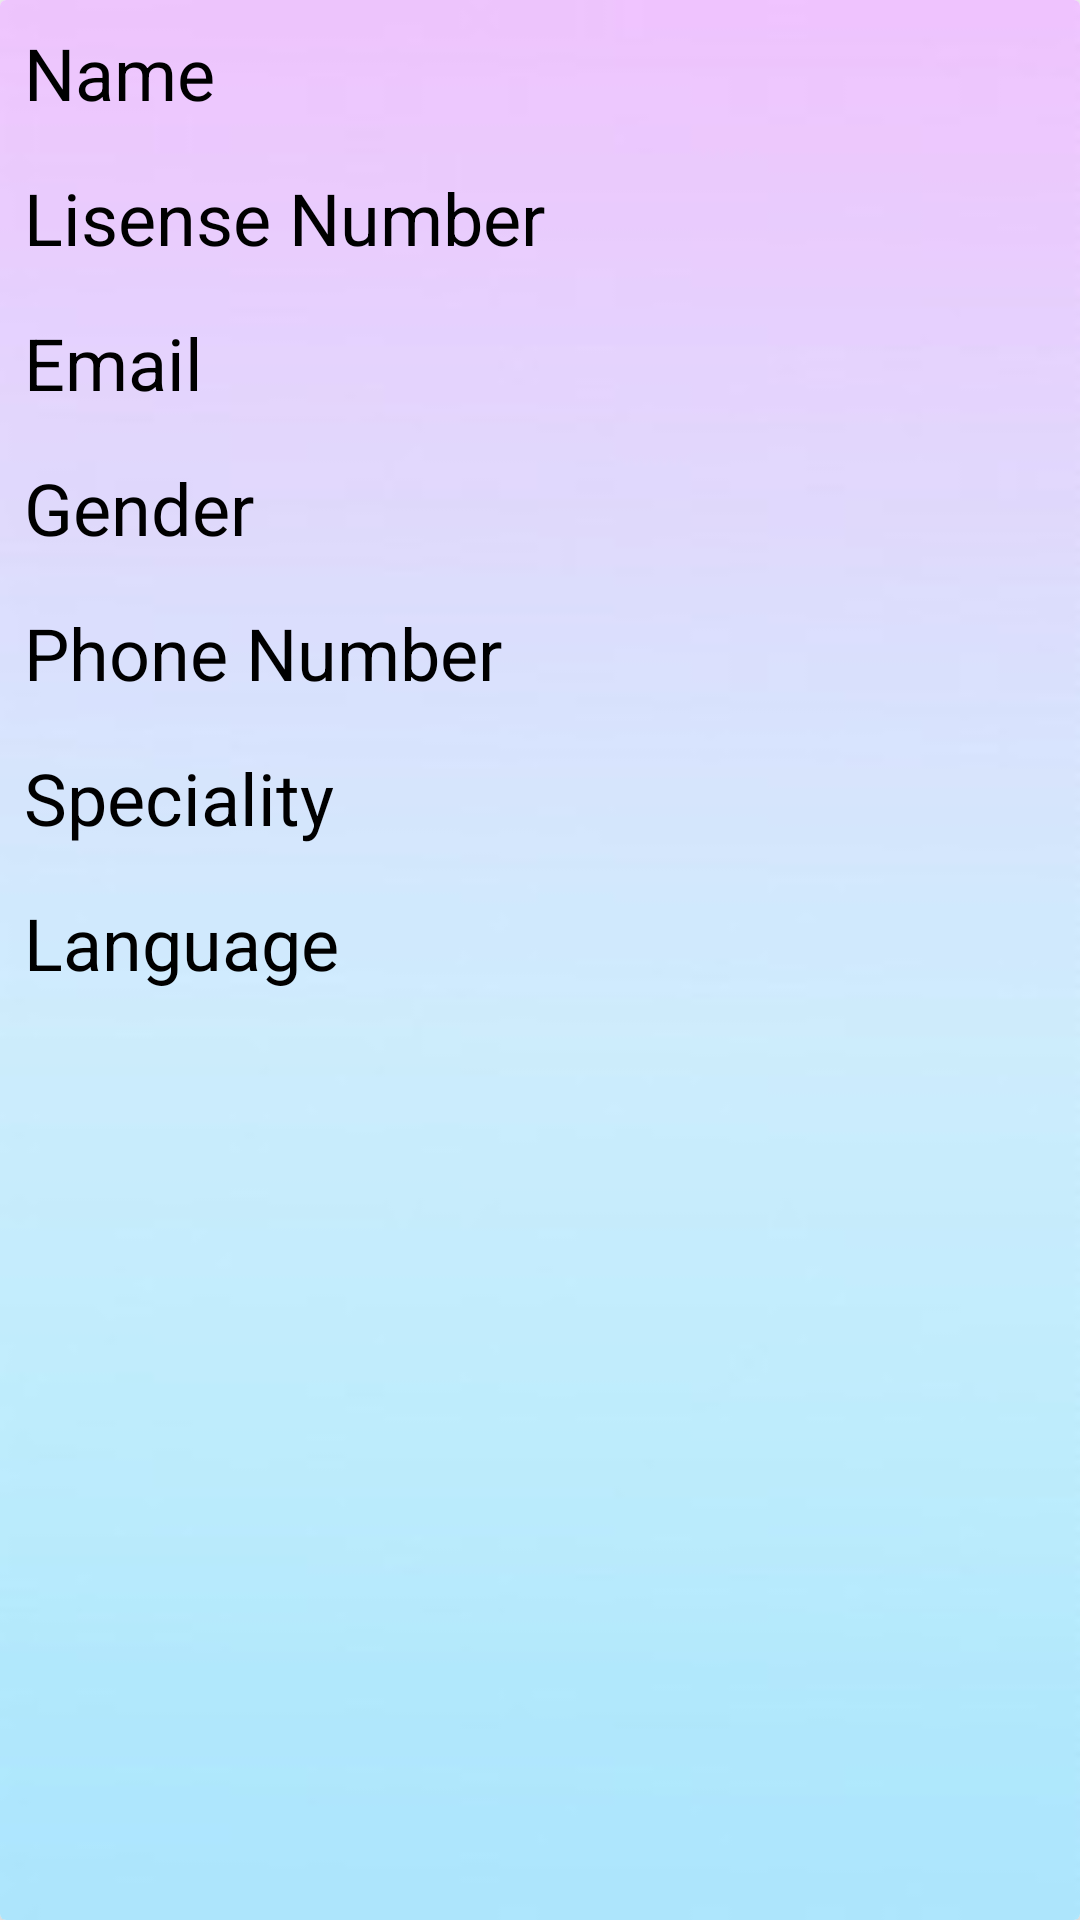

Here is an Android app screen rendered from its layout file. Give the layout XML and the strings, colors and styles it references.
<!-- AndroidManifest.xml: application theme Theme.SUWA_ARANA -->
<!-- res/layout/ditem.xml -->
<?xml version="1.0" encoding="utf-8"?>

<androidx.cardview.widget.CardView xmlns:android="http://schemas.android.com/apk/res/android"
    android:layout_width="match_parent"
    android:layout_height="wrap_content"
    xmlns:app="http://schemas.android.com/apk/res-auto"
    app:cardElevation="8dp"
    android:layout_margin="13dp">

    <LinearLayout
        android:layout_width="match_parent"
        android:layout_height="match_parent"
        android:background="@drawable/show"
        android:orientation="vertical">

        <TextView
            android:id="@+id/et_name"
            android:layout_width="407dp"
            android:layout_height="wrap_content"
            android:padding="8dp"
            android:text="Name"
            android:textColor="#000"
            android:textSize="24sp" />

        <TextView
            android:id="@+id/et_license"
            android:layout_width="match_parent"
            android:layout_height="wrap_content"
            android:padding="8dp"
            android:text="Lisense Number"
            android:textColor="#000"
            android:textSize="24sp" />

        <TextView
            android:id="@+id/et_email"
            android:layout_width="match_parent"
            android:layout_height="wrap_content"
            android:padding="8dp"
            android:text="Email"
            android:textColor="#000"
            android:textSize="24sp" />

        <TextView
            android:id="@+id/et_gender"
            android:layout_width="match_parent"
            android:layout_height="wrap_content"
            android:padding="8dp"
            android:text="Gender"
            android:textColor="#000"
            android:textSize="24sp" />

        <TextView
            android:id="@+id/et_pnumber"
            android:layout_width="match_parent"
            android:layout_height="wrap_content"
            android:padding="8dp"
            android:text="Phone Number"
            android:textColor="#000"
            android:textSize="24sp" />

        <TextView
            android:id="@+id/et_speciality"
            android:layout_width="match_parent"
            android:layout_height="wrap_content"
            android:padding="8dp"
            android:text="Speciality"
            android:textColor="#000"
            android:textSize="24sp" />

        <TextView
            android:id="@+id/et_language"
            android:layout_width="match_parent"
            android:layout_height="wrap_content"
            android:padding="8dp"
            android:text="Language"
            android:textColor="#000"
            android:textSize="24sp" />

    </LinearLayout>

</androidx.cardview.widget.CardView>
<!-- resources referenced by this layout -->
<resources>
  <!-- drawable show: jpg bitmap (drawable, 3765 bytes) -->
  <style name="Theme.SUWA_ARANA" parent="Theme.MaterialComponents.DayNight.DarkActionBar">
          
          <item name="colorPrimary">@color/purple_500</item>
          <item name="colorPrimaryVariant">@color/purple_700</item>
          <item name="colorOnPrimary">@color/white</item>
          
          <item name="colorSecondary">@color/teal_200</item>
          <item name="colorSecondaryVariant">@color/teal_700</item>
          <item name="colorOnSecondary">@color/black</item>
          
          <item name="android:statusBarColor" tools:targetApi="l">?attr/colorPrimaryVariant</item>
          
      </style>
  <color name="purple_500">#FF6200EE</color>
  <color name="purple_700">#FF3700B3</color>
  <color name="white">#FFFFFFFF</color>
  <color name="teal_200">#FF03DAC5</color>
  <color name="teal_700">#FF018786</color>
  <color name="black">#FF000000</color>
</resources>
